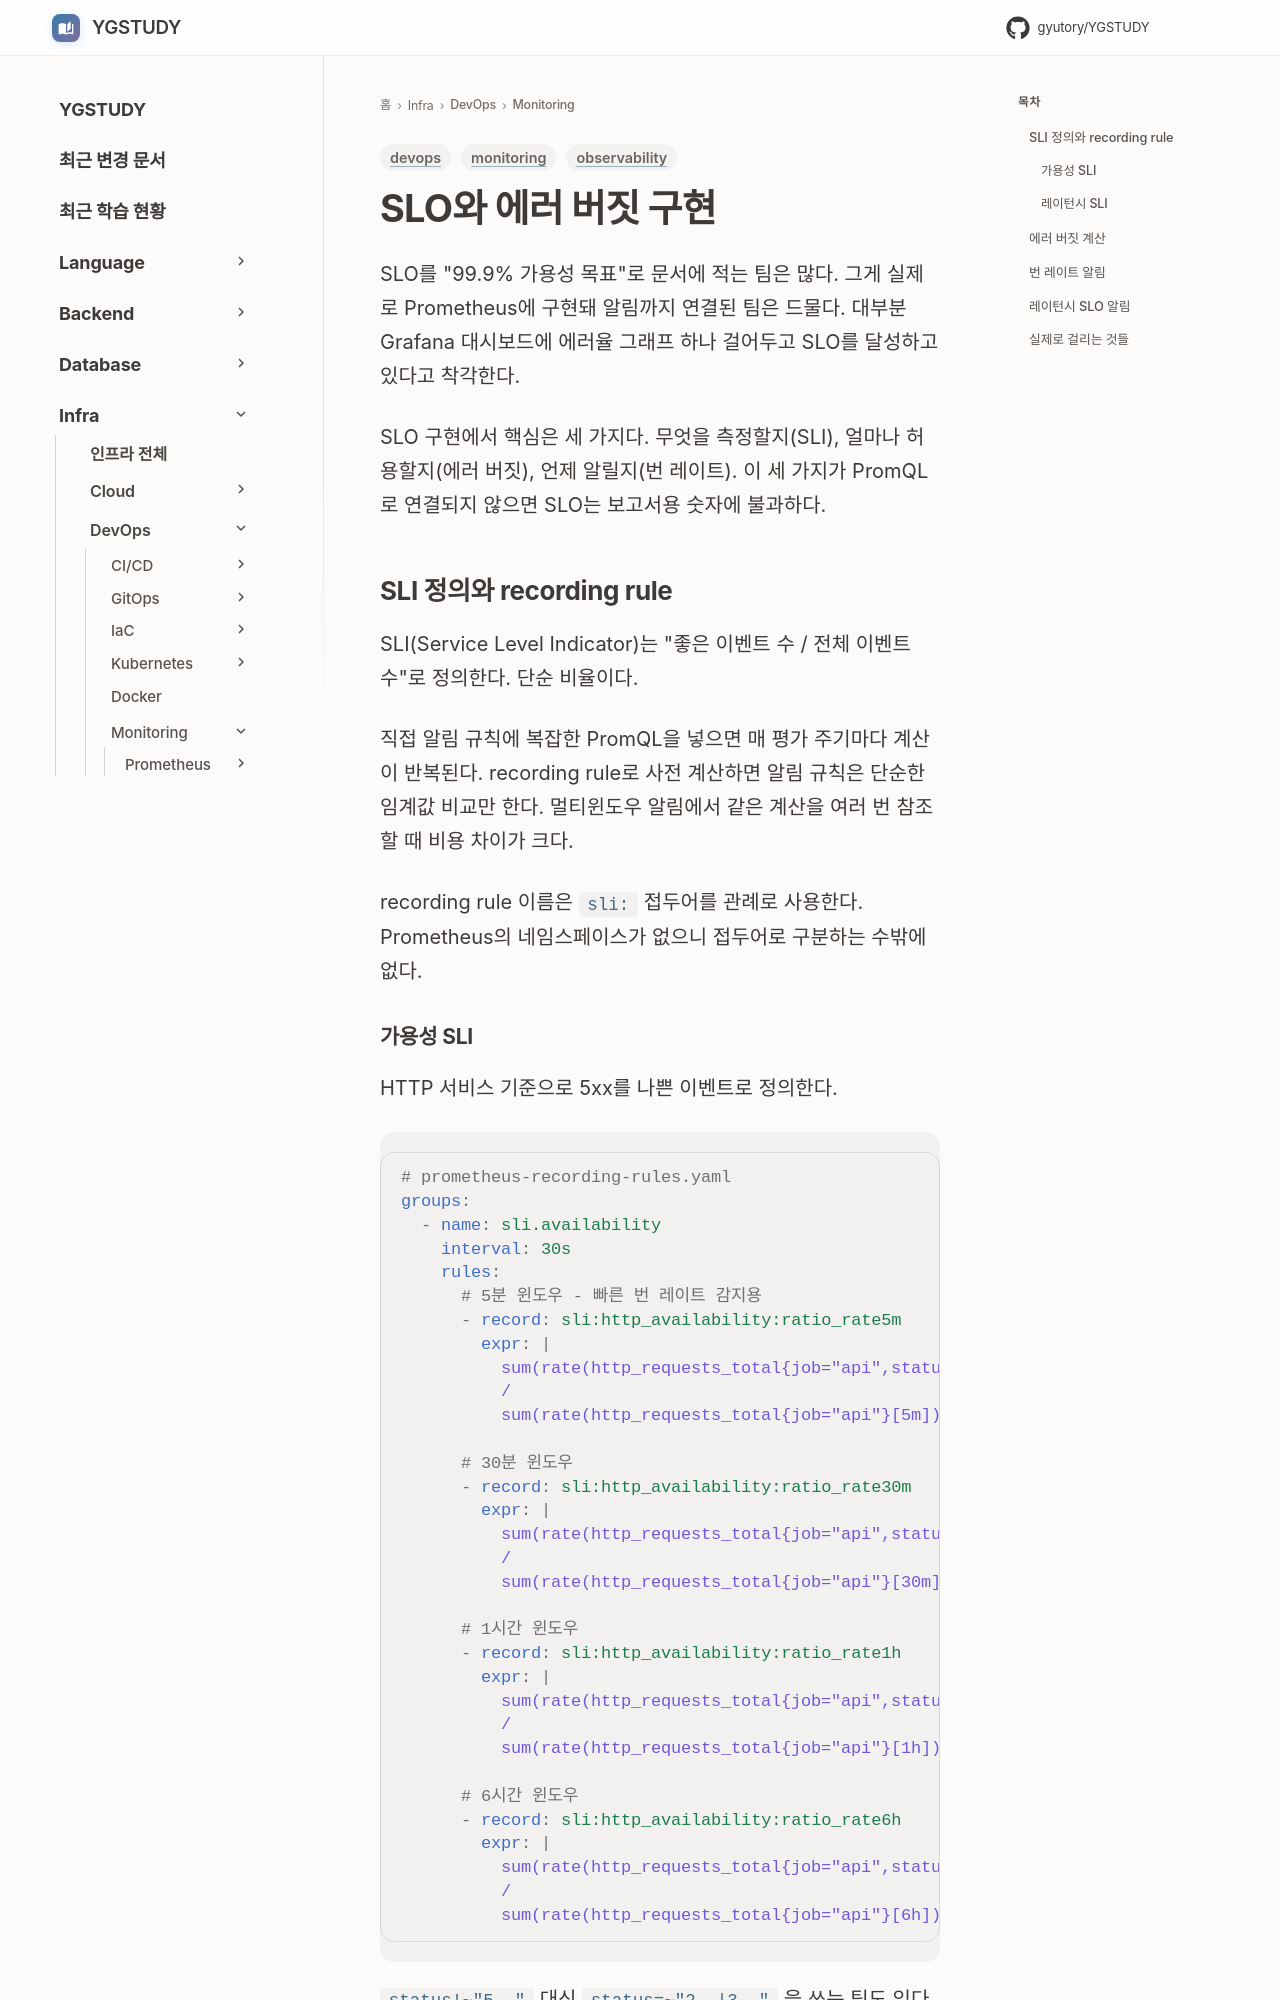

repository: GYUTORY/YGSTUDY · page: DevOps/Monitoring/SLO_Error_Budget_Implementation/index.html · generator: mkdocs

---
title: SLO와 에러 버짓 구현
tags: [monitoring, observability, devops]
updated: 2026-09-22
---

# SLO와 에러 버짓 구현

SLO를 "99.9% 가용성 목표"로 문서에 적는 팀은 많다. 그게 실제로 Prometheus에 구현돼 알림까지 연결된 팀은 드물다. 대부분 Grafana 대시보드에 에러율 그래프 하나 걸어두고 SLO를 달성하고 있다고 착각한다.

SLO 구현에서 핵심은 세 가지다. 무엇을 측정할지(SLI), 얼마나 허용할지(에러 버짓), 언제 알릴지(번 레이트). 이 세 가지가 PromQL로 연결되지 않으면 SLO는 보고서용 숫자에 불과하다.

## SLI 정의와 recording rule

SLI(Service Level Indicator)는 "좋은 이벤트 수 / 전체 이벤트 수"로 정의한다. 단순 비율이다.

직접 알림 규칙에 복잡한 PromQL을 넣으면 매 평가 주기마다 계산이 반복된다. recording rule로 사전 계산하면 알림 규칙은 단순한 임계값 비교만 한다. 멀티윈도우 알림에서 같은 계산을 여러 번 참조할 때 비용 차이가 크다.

recording rule 이름은 `sli:` 접두어를 관례로 사용한다. Prometheus의 네임스페이스가 없으니 접두어로 구분하는 수밖에 없다.
